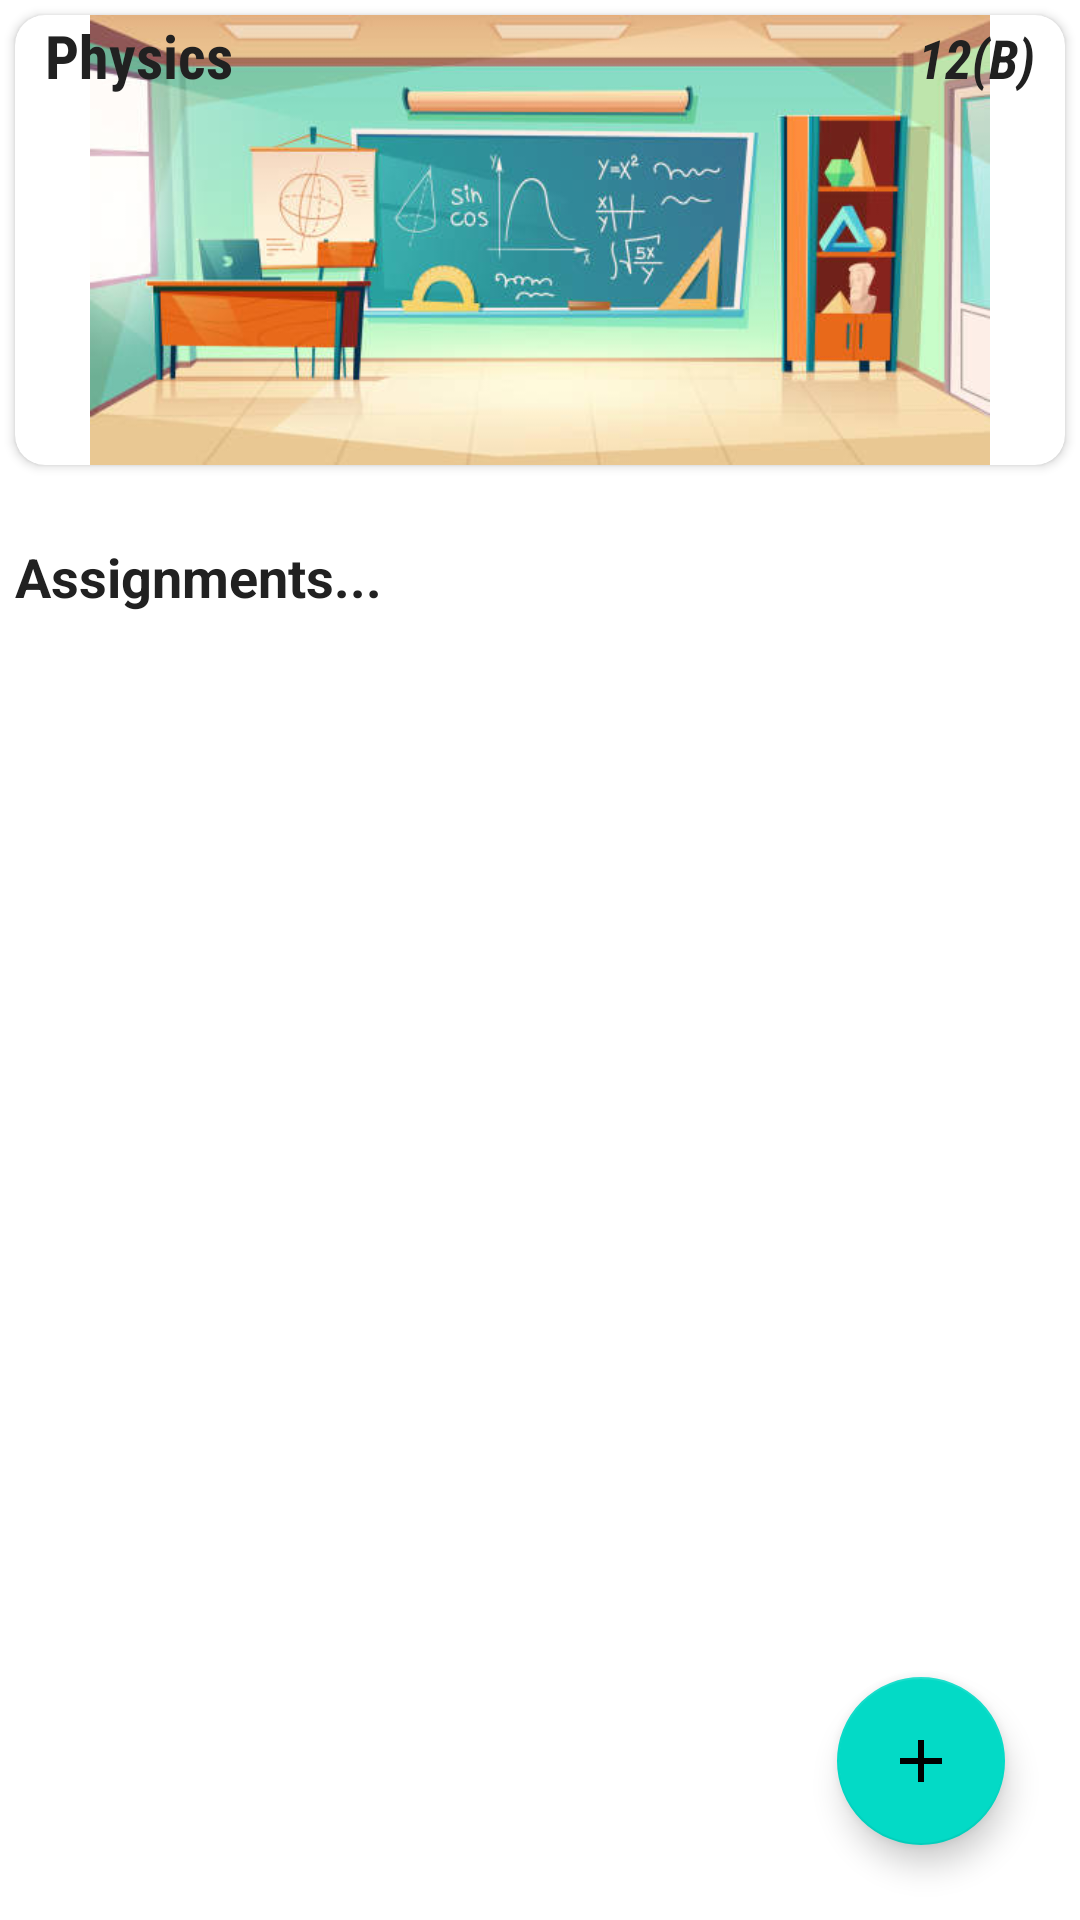

This screen was rendered from an Android layout file. Write that file and the resources it references.
<!-- AndroidManifest.xml: application theme Theme.ApnaCR -->
<!-- res/layout/activity_assignment.xml -->
<?xml version="1.0" encoding="utf-8"?>
<androidx.constraintlayout.widget.ConstraintLayout xmlns:android="http://schemas.android.com/apk/res/android"
    xmlns:app="http://schemas.android.com/apk/res-auto"
    xmlns:tools="http://schemas.android.com/tools"
    android:layout_width="match_parent"
    android:layout_height="match_parent"
    tools:context=".teachers.AssignmentActivity">

    <androidx.cardview.widget.CardView
    android:id="@+id/cardView"
    android:layout_width="match_parent"
    android:layout_height="150dp"
    android:layout_margin="5dp"
    app:cardCornerRadius="10dp"
    app:layout_constraintEnd_toEndOf="parent"
    app:layout_constraintStart_toStartOf="parent"
    app:layout_constraintTop_toTopOf="parent">

    <androidx.constraintlayout.widget.ConstraintLayout
        android:id="@+id/layout"
        android:layout_width="match_parent"
            android:layout_height="match_parent">

            <ImageView
                android:id="@+id/imageView"
                android:layout_width="match_parent"
                android:layout_height="150dp"
                android:src="@drawable/image1"
                app:layout_constraintEnd_toEndOf="parent"
                app:layout_constraintStart_toStartOf="parent"
                app:layout_constraintTop_toTopOf="parent" />

            <LinearLayout

                android:id="@+id/linearLayout2"
                android:layout_width="match_parent"
                android:layout_height="wrap_content"
                android:orientation="horizontal"
                app:layout_constraintEnd_toEndOf="parent"
                app:layout_constraintStart_toStartOf="parent"
                app:layout_constraintTop_toTopOf="parent">

                <TextView
                    android:id="@+id/tv_subject"
                    android:layout_width="0dp"
                    android:layout_height="wrap_content"
                    android:layout_marginStart="10dp"
                    android:layout_marginEnd="10dp"
                    android:layout_weight="1"
                    android:fontFamily="sans-serif-condensed"
                    android:text="Physics"
                    android:textColor="@color/black"
                    android:textSize="20sp"
                    android:textStyle="bold" />

                <TextView
                    android:id="@+id/tv_class_name"
                    android:layout_width="0dp"
                    android:layout_height="wrap_content"
                    android:layout_marginStart="10dp"
                    android:layout_marginEnd="10dp"
                    android:layout_weight="1"
                    android:fontFamily="sans-serif-condensed"
                    android:gravity="end"
                    android:text="12(B)"
                    android:textColor="@color/black"
                    android:textSize="18sp"
                    android:textStyle="bold|italic" />

            </LinearLayout>


        </androidx.constraintlayout.widget.ConstraintLayout>

    </androidx.cardview.widget.CardView>

    <LinearLayout
        android:layout_width="match_parent"
        android:layout_height="wrap_content"
        android:layout_margin="5dp"
        android:orientation="vertical"
        app:layout_constraintTop_toBottomOf="@+id/cardView"
        tools:layout_editor_absoluteX="5dp">


        <TextView
            android:layout_width="wrap_content"
            android:layout_height="wrap_content"
            android:text="Assignments..."
            android:gravity="center"
            android:textSize="18sp"
            android:textStyle="bold"
            android:textColor="@color/black"

            android:layout_marginTop="20dp"


            />
        <androidx.recyclerview.widget.RecyclerView
            android:id="@+id/recycler_view"
            android:layout_width="match_parent"
            android:layout_height="wrap_content"
            android:layout_marginTop="5dp"/>


    </LinearLayout>
    <com.google.android.material.floatingactionbutton.FloatingActionButton
        android:id="@+id/add_assignment"
        android:layout_width="wrap_content"
        android:layout_height="wrap_content"
        android:layout_gravity="end|bottom"
        android:src="@drawable/ic_add"
        android:contentDescription="submit"
        app:layout_constraintBottom_toBottomOf="parent"
        app:layout_constraintEnd_toEndOf="parent"
        android:layout_margin="25dp" />

</androidx.constraintlayout.widget.ConstraintLayout>
<!-- resources referenced by this layout -->
<resources>
  <color name="black">#212121</color>
  <!-- drawable ic_add (drawable) -->
  <vector xmlns:android="http://schemas.android.com/apk/res/android"
      android:width="24dp"
      android:height="24dp"
      android:viewportWidth="24"
      android:viewportHeight="24"
      >
    <path
        android:fillColor="@color/button_color"
        android:pathData="M19,13h-6v6h-2v-6H5v-2h6V5h2v6h6V13z"/>
  </vector>
  <!-- drawable image1: jpg bitmap (drawable, 34663 bytes) -->
  <style name="Theme.ApnaCR" parent="Theme.MaterialComponents.DayNight.NoActionBar">
          
          <item name="colorPrimary">@color/colorPrimary</item>
          <item name="colorPrimaryVariant">@color/colorPrimaryDark</item>
          <item name="colorOnPrimary">@color/colorAccent</item>
          
  
          
          <item name="android:statusBarColor" tools:targetApi="l">?attr/colorPrimaryVariant</item>
          
      </style>
  <color name="button_color">#ffb367</color>
  <color name="colorPrimary">#ffb367</color>
  <color name="colorPrimaryDark">#ff6e40</color>
  <color name="colorAccent">#03DAC5</color>
</resources>
